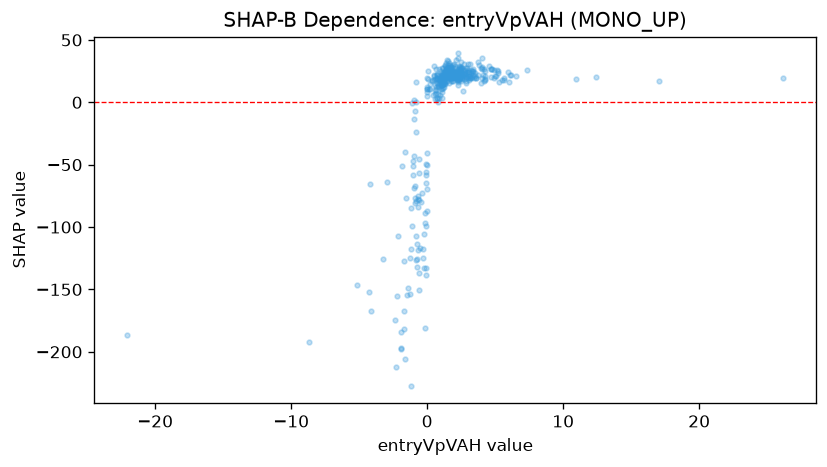

Data behind this chart, as committed beside it:
feature_value, shap_value
-1.424, -148.9
1.457, 25.73
1.5, 33.43
1.863, 20.49
1.555, 26.32
1.999, 23.38
1.571, 25.29
2.11, 19.43
2.517, 17.24
2.563, 27.24
-0.1046, -132.5
0.6992, 18.32
1.494, 26.21
1.217, 23.62
1.338, 20.28
1.054, 23.65
1.062, 21.9
3.373, 21.5
1.395, 22.69
1.527, 27.64
2.037, 24.37
0.5158, 17.76
1.54, 25.02
0.8279, 13.72
1.443, 22.33
2.211, 18.01
2.014, 28.72
5.653, 19.89
1.323, 24.14
1.727, 19.55
4.002, 19.2
0.5809, 6.729
5.666, 17.96
1.313, 15.05
1.347, 29.65
2.152, 33.83
1.646, 21.58
1.386, 25.91
2.023, 24.33
1.442, 26.41
2.268, 25.01
4.8, 26.42
4.717, 20.4
2.392, 24.28
1.958, 19.92
2.796, 25.52
0.6264, 9.511
2.637, 25.78
4.921, 19.84
1.047, 15.57
1.306, 15.37
0.173, 10.49
5.194, 25.44
1.195, 16.95
1.713, 20.61
1.828, 17.17
1.811, 19.62
1.538, 23.89
1.508, 19.88
1.912, 19.92
... 357 more rows
